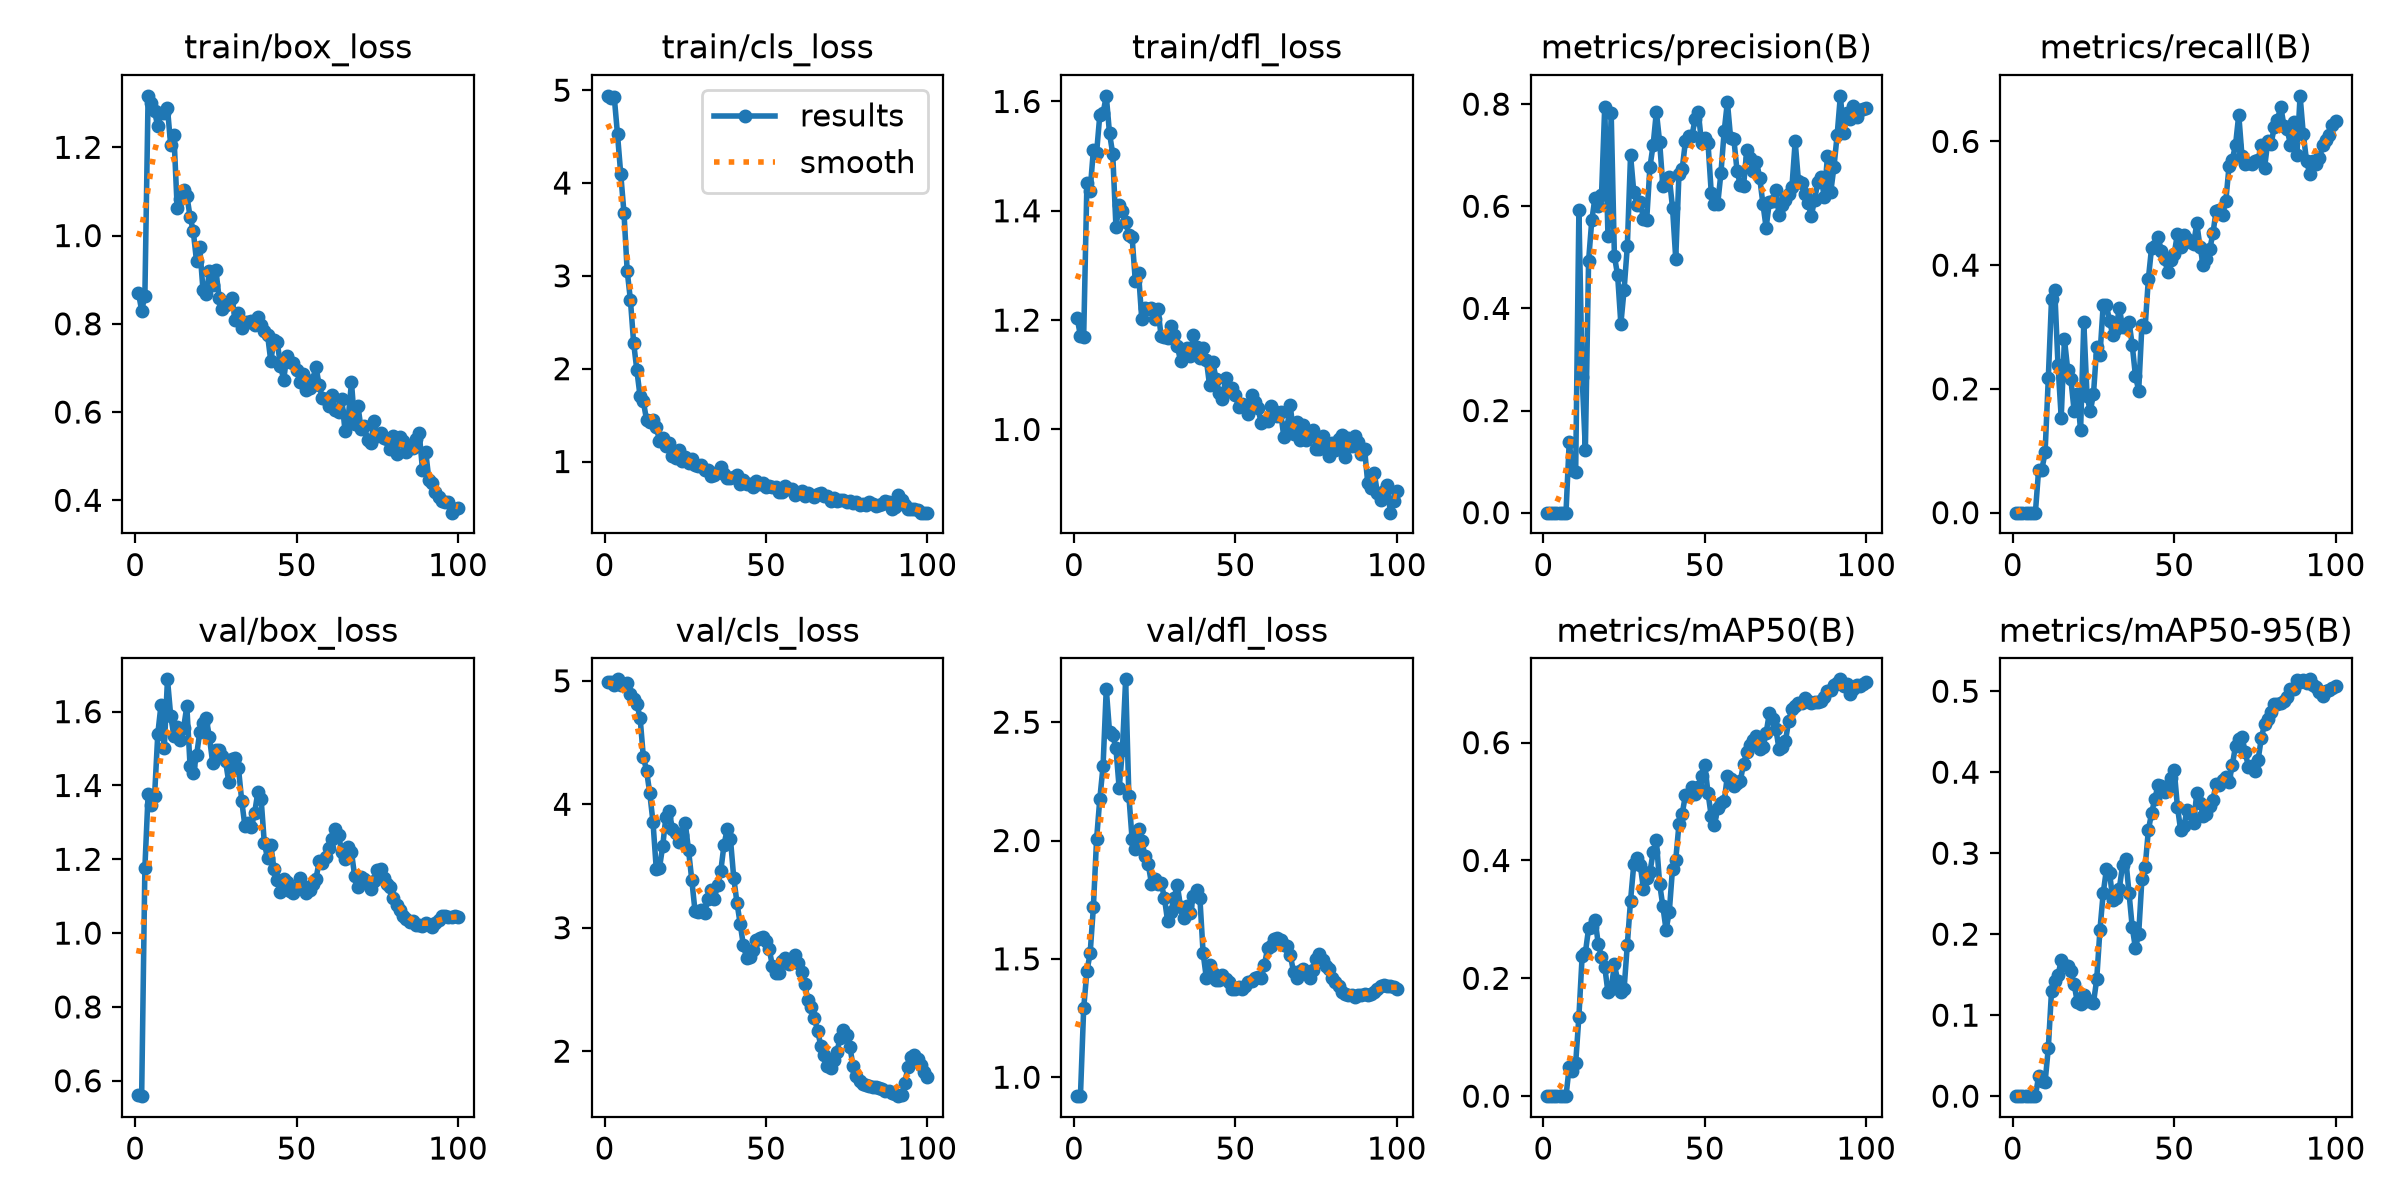

Values plotted in this chart, from the file beside it:
epoch, time, train/box_loss, train/cls_loss, train/dfl_loss, metrics/precision(B), metrics/recall(B), metrics/mAP50(B), metrics/mAP50-95(B), val/box_loss, val/cls_loss, val/dfl_loss, lr/pg0, lr/pg1, lr/pg2
1, 12.28, 0.8708, 4.939, 1.204, 0, 0, 0, 0, 0.5609, 4.99, 0.92, 0.0001667, 0.0001667, 0.0835
2, 12.73, 0.8302, 4.919, 1.171, 0, 0, 0, 0, 0.5583, 4.99, 0.922, 0.0004951, 0.0004951, 0.05049
3, 13.3, 0.8628, 4.925, 1.169, 0, 0, 0, 0, 1.177, 4.968, 1.292, 0.0008168, 0.0008168, 0.01748
4, 13.99, 1.317, 4.523, 1.45, 0, 0, 0, 0, 1.377, 5.012, 1.448, 0.0009703, 0.0009703, 0.0009703
5, 14.59, 1.302, 4.097, 1.437, 0, 0, 0, 0, 1.347, 4.969, 1.523, 0.0009604, 0.0009604, 0.0009604
6, 15.2, 1.281, 3.681, 1.511, 0, 0, 0, 0, 1.371, 4.967, 1.717, 0.0009505, 0.0009505, 0.0009505
7, 15.78, 1.247, 3.053, 1.506, 0, 0, 0, 0, 1.539, 4.979, 2.006, 0.0009406, 0.0009406, 0.0009406
8, 16.4, 1.279, 2.74, 1.575, 0.1389, 0.06944, 0.04967, 0.02478, 1.619, 4.893, 2.176, 0.0009307, 0.0009307, 0.0009307
9, 16.97, 1.278, 2.277, 1.578, 0.08333, 0.06944, 0.04302, 0.01894, 1.5, 4.85, 2.313, 0.0009208, 0.0009208, 0.0009208
10, 17.59, 1.289, 1.981, 1.61, 0.08046, 0.09722, 0.05621, 0.01691, 1.688, 4.812, 2.641, 0.0009109, 0.0009109, 0.0009109
11, 18.2, 1.204, 1.701, 1.542, 0.5926, 0.2173, 0.135, 0.05938, 1.589, 4.701, 2.46, 0.000901, 0.000901, 0.000901
12, 18.81, 1.228, 1.65, 1.504, 0.266, 0.3452, 0.2375, 0.1301, 1.533, 4.385, 2.446, 0.0008911, 0.0008911, 0.0008911
13, 19.4, 1.064, 1.447, 1.37, 0.1235, 0.3591, 0.2431, 0.1421, 1.559, 4.273, 2.389, 0.0008812, 0.0008812, 0.0008812
14, 20.01, 1.083, 1.422, 1.411, 0.4933, 0.2391, 0.2848, 0.1491, 1.522, 4.088, 2.22, 0.0008713, 0.0008713, 0.0008713
15, 20.69, 1.103, 1.45, 1.4, 0.5733, 0.1538, 0.287, 0.1676, 1.556, 3.854, 2.384, 0.0008614, 0.0008614, 0.0008614
16, 21.31, 1.091, 1.376, 1.379, 0.617, 0.2806, 0.2993, 0.1625, 1.615, 3.478, 2.681, 0.0008515, 0.0008515, 0.0008515
17, 21.91, 1.043, 1.225, 1.357, 0.5997, 0.2313, 0.2585, 0.1608, 1.453, 3.485, 2.189, 0.0008416, 0.0008416, 0.0008416
18, 22.51, 1.009, 1.259, 1.352, 0.6211, 0.2152, 0.2362, 0.1542, 1.433, 3.661, 2.006, 0.0008317, 0.0008317, 0.0008317
19, 23.11, 0.9418, 1.17, 1.271, 0.7951, 0.1647, 0.2198, 0.1381, 1.481, 3.901, 1.965, 0.0008218, 0.0008218, 0.0008218
20, 23.71, 0.9733, 1.202, 1.285, 0.5421, 0.1925, 0.1762, 0.1159, 1.544, 3.943, 2.048, 0.0008119, 0.0008119, 0.0008119
21, 24.31, 0.8768, 1.055, 1.201, 0.7827, 0.1329, 0.1816, 0.1144, 1.57, 3.803, 1.998, 0.000802, 0.000802, 0.000802
22, 25.02, 0.8685, 1.042, 1.222, 0.5027, 0.3075, 0.2238, 0.1249, 1.582, 3.767, 1.935, 0.0007921, 0.0007921, 0.0007921
23, 25.61, 0.9186, 1.122, 1.22, 0.4644, 0.1885, 0.1961, 0.1175, 1.53, 3.693, 1.9, 0.0007822, 0.0007822, 0.0007822
24, 26.22, 0.8878, 1.009, 1.222, 0.3696, 0.1637, 0.1768, 0.1171, 1.461, 3.749, 1.818, 0.0007723, 0.0007723, 0.0007723
25, 26.87, 0.9219, 1.048, 1.202, 0.4367, 0.1919, 0.1817, 0.1155, 1.497, 3.845, 1.839, 0.0007624, 0.0007624, 0.0007624
26, 27.52, 0.8581, 0.9868, 1.22, 0.5216, 0.2679, 0.2572, 0.1444, 1.497, 3.63, 1.816, 0.0007525, 0.0007525, 0.0007525
27, 28.16, 0.833, 1.026, 1.17, 0.7002, 0.2543, 0.332, 0.2056, 1.48, 3.389, 1.82, 0.0007426, 0.0007426, 0.0007426
28, 28.79, 0.8416, 0.9675, 1.169, 0.6282, 0.3353, 0.3933, 0.2504, 1.465, 3.139, 1.758, 0.0007327, 0.0007327, 0.0007327
29, 29.4, 0.8501, 0.9477, 1.166, 0.6032, 0.3353, 0.4034, 0.2799, 1.409, 3.126, 1.659, 0.0007228, 0.0007228, 0.0007228
30, 30.02, 0.8587, 0.9623, 1.189, 0.6082, 0.3092, 0.3924, 0.2753, 1.473, 3.142, 1.698, 0.0007129, 0.0007129, 0.0007129
31, 30.63, 0.8079, 0.9076, 1.172, 0.5755, 0.2867, 0.3513, 0.2416, 1.475, 3.116, 1.758, 0.000703, 0.000703, 0.000703
32, 31.27, 0.824, 0.9083, 1.153, 0.5734, 0.2966, 0.3698, 0.2441, 1.446, 3.232, 1.811, 0.0006931, 0.0006931, 0.0006931
33, 31.91, 0.7899, 0.8479, 1.125, 0.6764, 0.3313, 0.38, 0.2561, 1.359, 3.309, 1.72, 0.0006832, 0.0006832, 0.0006832
34, 32.51, 0.8043, 0.8594, 1.139, 0.7202, 0.2996, 0.4142, 0.285, 1.289, 3.236, 1.672, 0.0006733, 0.0006733, 0.0006733
35, 33.12, 0.8035, 0.8923, 1.149, 0.785, 0.3033, 0.434, 0.2927, 1.299, 3.346, 1.723, 0.0006634, 0.0006634, 0.0006634
36, 33.79, 0.8067, 0.9369, 1.135, 0.7264, 0.3085, 0.3608, 0.251, 1.288, 3.461, 1.694, 0.0006535, 0.0006535, 0.0006535
37, 34.41, 0.798, 0.8608, 1.173, 0.6403, 0.2711, 0.3226, 0.2087, 1.326, 3.673, 1.764, 0.0006436, 0.0006436, 0.0006436
38, 35, 0.8161, 0.8206, 1.152, 0.6488, 0.2208, 0.2822, 0.1825, 1.382, 3.799, 1.793, 0.0006337, 0.0006337, 0.0006337
39, 35.62, 0.7967, 0.82, 1.13, 0.6564, 0.1974, 0.3127, 0.2007, 1.364, 3.716, 1.757, 0.0006238, 0.0006238, 0.0006238
40, 36.3, 0.7837, 0.8319, 1.149, 0.5972, 0.3026, 0.3862, 0.268, 1.244, 3.406, 1.524, 0.0006139, 0.0006139, 0.0006139
41, 38.08, 0.7751, 0.8513, 1.128, 0.4972, 0.2999, 0.4013, 0.2826, 1.203, 3.203, 1.419, 0.000604, 0.000604, 0.000604
42, 39.58, 0.7159, 0.7604, 1.08, 0.6635, 0.3779, 0.4615, 0.3286, 1.24, 3.033, 1.473, 0.0005941, 0.0005941, 0.0005941
43, 40.31, 0.763, 0.7959, 1.124, 0.6732, 0.4284, 0.4792, 0.3494, 1.173, 2.856, 1.44, 0.0005842, 0.0005842, 0.0005842
44, 41.03, 0.7588, 0.7564, 1.092, 0.7271, 0.4314, 0.5108, 0.367, 1.145, 2.756, 1.41, 0.0005743, 0.0005743, 0.0005743
45, 41.76, 0.7055, 0.7565, 1.068, 0.7369, 0.4449, 0.5095, 0.3841, 1.11, 2.764, 1.411, 0.0005644, 0.0005644, 0.0005644
46, 42.51, 0.6734, 0.7258, 1.055, 0.7371, 0.4236, 0.5252, 0.3826, 1.146, 2.819, 1.432, 0.0005545, 0.0005545, 0.0005545
47, 43.23, 0.7281, 0.7859, 1.095, 0.7707, 0.4097, 0.5134, 0.3752, 1.138, 2.9, 1.416, 0.0005446, 0.0005446, 0.0005446
48, 43.97, 0.7127, 0.7544, 1.069, 0.7839, 0.3892, 0.5251, 0.3805, 1.113, 2.918, 1.404, 0.0005347, 0.0005347, 0.0005347
49, 44.68, 0.7117, 0.7689, 1.075, 0.7232, 0.4082, 0.5438, 0.3934, 1.108, 2.926, 1.371, 0.0005248, 0.0005248, 0.0005248
50, 45.42, 0.6952, 0.7265, 1.063, 0.734, 0.4179, 0.5616, 0.4031, 1.125, 2.895, 1.374, 0.0005149, 0.0005149, 0.0005149
51, 46.16, 0.6681, 0.7369, 1.04, 0.7232, 0.4506, 0.5144, 0.3574, 1.15, 2.827, 1.383, 0.000505, 0.000505, 0.000505
52, 46.91, 0.6853, 0.7293, 1.046, 0.6265, 0.4296, 0.4751, 0.3283, 1.128, 2.688, 1.372, 0.0004951, 0.0004951, 0.0004951
53, 47.62, 0.6502, 0.7205, 1.046, 0.6037, 0.4489, 0.4601, 0.3336, 1.108, 2.634, 1.385, 0.0004852, 0.0004852, 0.0004852
54, 48.38, 0.6544, 0.6696, 1.027, 0.6043, 0.4425, 0.4889, 0.3533, 1.117, 2.63, 1.403, 0.0004753, 0.0004753, 0.0004753
55, 49.09, 0.6735, 0.6691, 1.063, 0.6652, 0.4379, 0.4975, 0.3498, 1.132, 2.734, 1.407, 0.0004654, 0.0004654, 0.0004654
56, 49.79, 0.7029, 0.7319, 1.05, 0.7465, 0.4343, 0.5001, 0.3373, 1.147, 2.756, 1.418, 0.0004555, 0.0004555, 0.0004555
57, 50.52, 0.6603, 0.7006, 1.039, 0.8044, 0.4673, 0.5441, 0.3741, 1.194, 2.707, 1.422, 0.0004456, 0.0004456, 0.0004456
58, 51.24, 0.6312, 0.7017, 1.012, 0.7333, 0.4295, 0.5386, 0.3624, 1.189, 2.728, 1.418, 0.0004357, 0.0004357, 0.0004357
59, 51.93, 0.6298, 0.6359, 1.015, 0.7316, 0.4002, 0.527, 0.3464, 1.207, 2.777, 1.475, 0.0004258, 0.0004258, 0.0004258
60, 52.64, 0.6134, 0.662, 1.016, 0.6688, 0.4103, 0.5317, 0.3484, 1.23, 2.711, 1.546, 0.0004159, 0.0004159, 0.0004159
... 40 more rows
